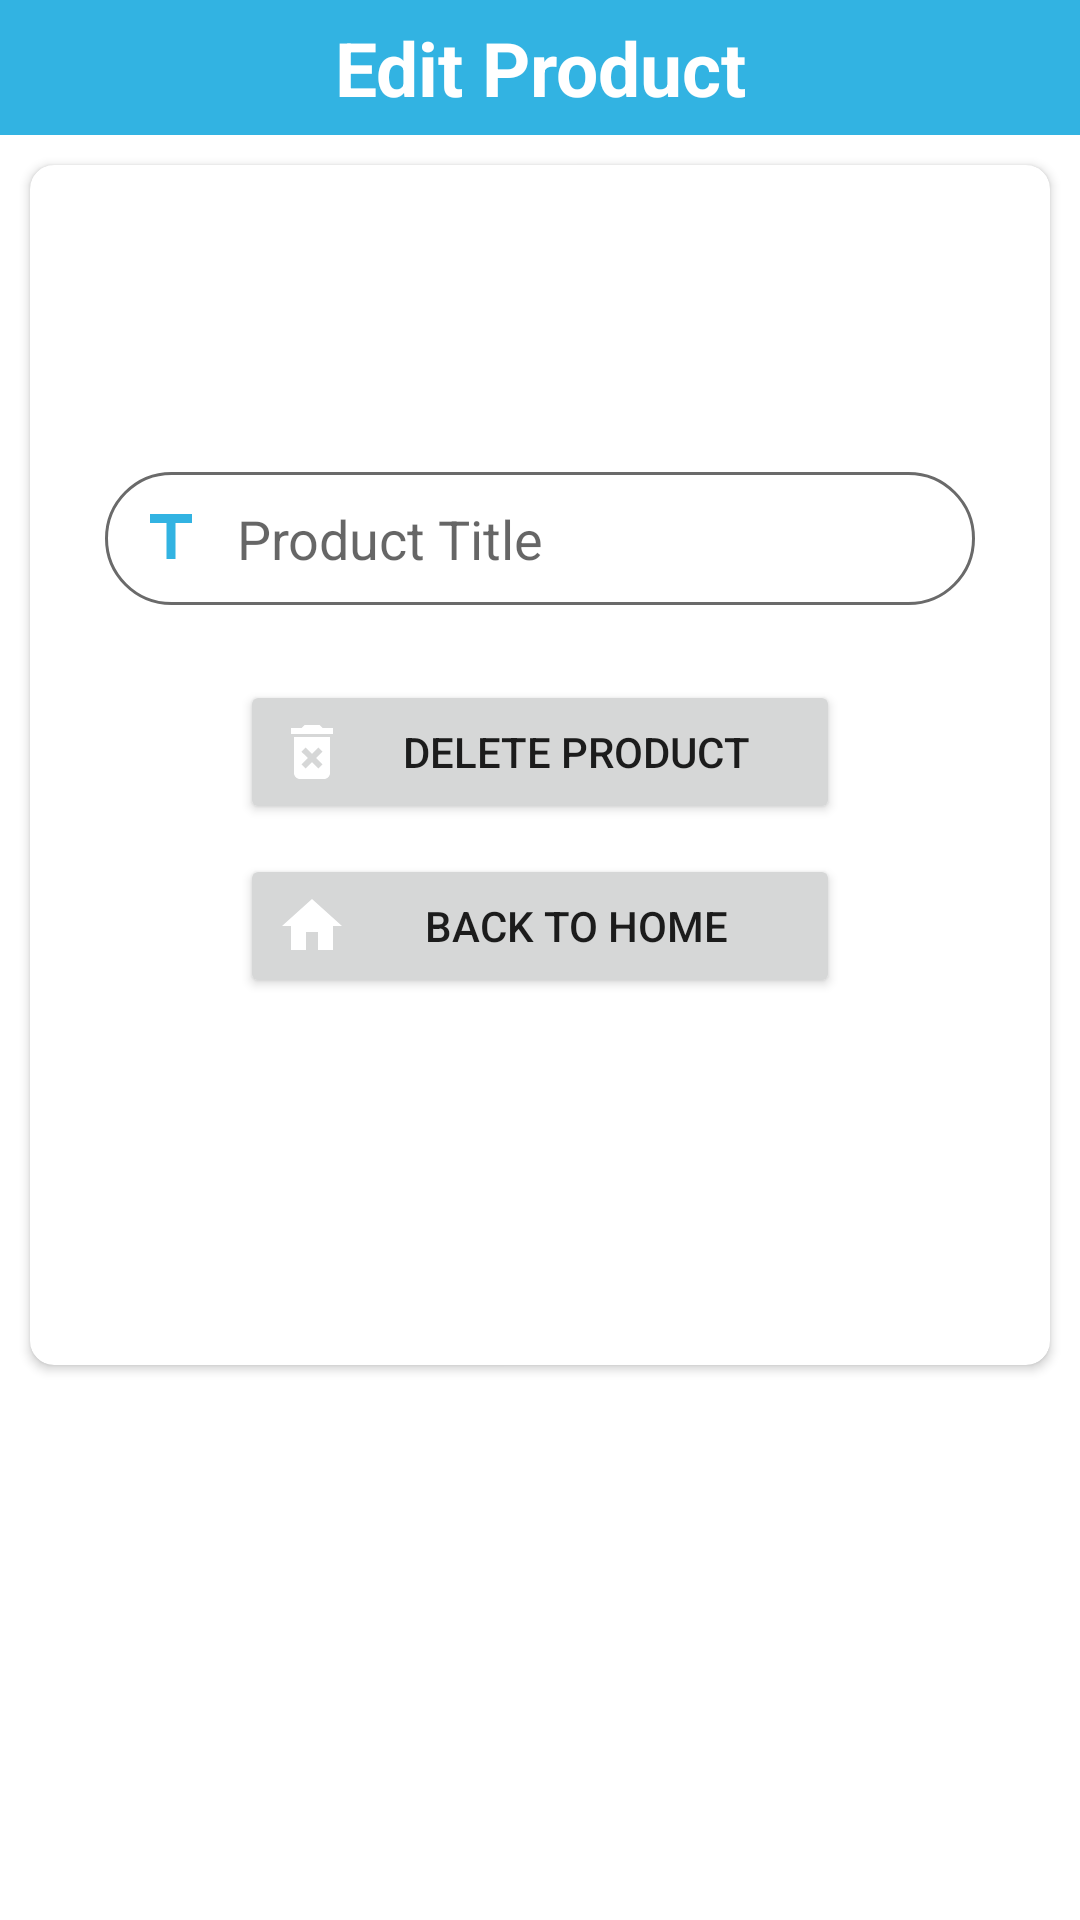

Produce the Android XML layout that renders to this screen, including the resource entries it uses.
<!-- AndroidManifest.xml: application theme Theme.Online_Shopping -->
<!-- res/layout/activity_delete_product.xml -->
<?xml version="1.0" encoding="utf-8"?>
<androidx.constraintlayout.widget.ConstraintLayout xmlns:android="http://schemas.android.com/apk/res/android"
    xmlns:app="http://schemas.android.com/apk/res-auto"
    xmlns:tools="http://schemas.android.com/tools"
    android:layout_width="match_parent"
    android:layout_height="match_parent"
    tools:context=".ui.DeleteProductActivity">

    <TextView
        android:id="@+id/tv1"
        android:layout_width="match_parent"
        android:layout_height="45dp"
        android:background="@color/brightTurquoise"
        android:gravity="center"
        android:padding="2dp"
        android:text="Edit Product"
        android:textColor="@color/white"
        android:textSize="25dp"
        android:textStyle="bold"
        app:layout_constraintEnd_toEndOf="parent"
        app:layout_constraintStart_toStartOf="parent"
        app:layout_constraintTop_toTopOf="parent"
        tools:ignore="MissingConstraints" />

    <androidx.cardview.widget.CardView
        android:layout_width="match_parent"
        android:layout_height="400dp"
        android:layout_margin="10dp"
        android:padding="15dp"
        app:cardCornerRadius="8dp"
        app:layout_constraintEnd_toEndOf="parent"
        app:layout_constraintStart_toStartOf="parent"
        app:layout_constraintTop_toBottomOf="@+id/tv1">

        <LinearLayout
            android:layout_width="match_parent"
            android:layout_height="match_parent"
            android:gravity="center"
            android:layout_marginTop="10dp"
            android:orientation="vertical"
            android:padding="10dp">


            <EditText
                android:id="@+id/deleteproductitle"
                android:layout_width="290dp"
                android:layout_height="wrap_content"
                android:background="@drawable/edit_text"
                android:drawableLeft="@drawable/icon_title"
                android:drawablePadding="10dp"
                android:hint="Product Title "
                android:padding="10dp"
                app:layout_constraintEnd_toEndOf="parent"
                app:layout_constraintStart_toStartOf="parent"
                app:layout_constraintTop_toBottomOf="@+id/tv"
                app:layout_constraintWidth_percent="0.8"
                tools:ignore="MissingConstraints" />


            <Button
                android:id="@+id/btremovepro"
                android:layout_width="200dp"
                android:layout_height="wrap_content"
                android:layout_gravity="center"
                android:layout_marginTop="25dp"
                android:drawableLeft="@drawable/icon_delete"
                android:drawableTint="@color/white"
                android:text="Delete Product"
                app:layout_constraintEnd_toEndOf="parent"
                app:layout_constraintStart_toStartOf="parent"
                app:layout_constraintTop_toBottomOf="@+id/tv"
                tools:ignore="MissingConstraints" />

            <Button
                android:id="@+id/backHome"
                android:layout_width="200dp"
                android:layout_height="wrap_content"
                android:layout_gravity="center"
                android:layout_marginTop="10dp"
                android:layout_marginBottom="30dp"
                android:drawableLeft="@drawable/icon_home"
                android:text="Back To Home"
                android:drawableTint="@color/white"
                app:layout_constraintEnd_toEndOf="parent"
                app:layout_constraintStart_toStartOf="parent"
                app:layout_constraintTop_toBottomOf="@+id/bteditproduct"
                tools:ignore="MissingConstraints" />



        </LinearLayout>

    </androidx.cardview.widget.CardView>


</androidx.constraintlayout.widget.ConstraintLayout>
<!-- resources referenced by this layout -->
<resources>
  <color name="brightTurquoise">#32B3E2</color>
  <color name="white">#FFFFFFFF</color>
  <!-- drawable edit_text (drawable) -->
  <?xml version="1.0" encoding="utf-8"?>
  <shape xmlns:android="http://schemas.android.com/apk/res/android">
  
      <corners android:radius="50dp"/>
      <solid android:color="@color/white"/>
      <stroke android:color="#6a6a6a" android:width="1dp" />
  </shape>
  <!-- drawable icon_delete (drawable) -->
  <vector android:height="24dp" android:tint="@color/brightTurquoise"
      android:viewportHeight="24" android:viewportWidth="24"
      android:width="24dp" xmlns:android="http://schemas.android.com/apk/res/android">
      <path android:fillColor="@android:color/white" android:pathData="M6,19c0,1.1 0.9,2 2,2h8c1.1,0 2,-0.9 2,-2L18,7L6,7v12zM8.46,11.88l1.41,-1.41L12,12.59l2.12,-2.12 1.41,1.41L13.41,14l2.12,2.12 -1.41,1.41L12,15.41l-2.12,2.12 -1.41,-1.41L10.59,14l-2.13,-2.12zM15.5,4l-1,-1h-5l-1,1L5,4v2h14L19,4z"/>
  </vector>
  <!-- drawable icon_home (drawable) -->
  <vector android:height="24dp" android:tint="#32B3E2"
      android:viewportHeight="24" android:viewportWidth="24"
      android:width="24dp" xmlns:android="http://schemas.android.com/apk/res/android">
      <path android:fillColor="@android:color/white" android:pathData="M10,20v-6h4v6h5v-8h3L12,3 2,12h3v8z"/>
  </vector>
  <!-- drawable icon_title (drawable) -->
  <vector android:height="24dp" android:tint="#32B3E2"
      android:viewportHeight="24" android:viewportWidth="24"
      android:width="24dp" xmlns:android="http://schemas.android.com/apk/res/android">
      <path android:fillColor="@android:color/white" android:pathData="M5,4v3h5.5v12h3V7H19V4z"/>
  </vector>
  <style name="Theme.Online_Shopping" parent="Theme.MaterialComponents.DayNight.NoActionBar">
          
          <item name="colorPrimary">@color/brightTurquoise</item>
          <item name="colorPrimaryVariant">@color/brightTurquoise</item>
          <item name="colorOnPrimary">@color/white</item>
          
          <item name="colorSecondary">@color/brightTurquoise</item>
          <item name="colorSecondaryVariant">@color/teal_700</item>
          <item name="colorOnSecondary">@color/black</item>
          
          <item name="android:statusBarColor" tools:targetApi="l">?attr/colorPrimaryVariant</item>
          
      </style>
  <color name="teal_700">#FF018786</color>
  <color name="black">#FF000000</color>
</resources>
